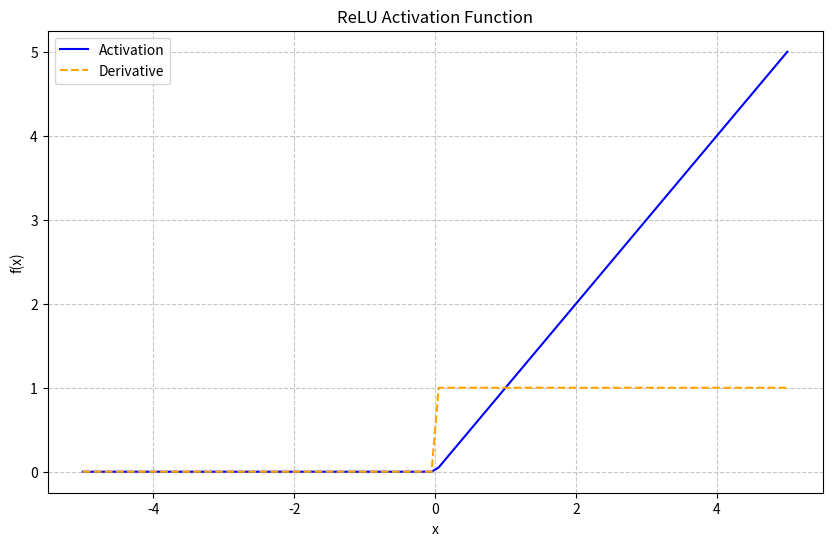

Here is the Python script that generated this plot:
from abc import abstractmethod
from matplotlib import pyplot as plt
import numpy as np


class ActivationFunction():

    @abstractmethod
    def activate(self, X):
        pass

    @abstractmethod
    def derivative(self, X):
        pass

    def get_name(self):
        return self.name

    def __str__(self):
        return self.name

class Sigmoid(ActivationFunction):

    def __init__(self):
        self.name = "Sigmoid"

    def activate(self, X):
        X = X.clip(-100, 100)
        return 1 / (1 + np.exp(-X))

    def derivative(self, X):
        y = self.activate(X)
        return y * (1 - y)

class ReLU(ActivationFunction):

    def __init__(self):
        self.name = "ReLU"

    def activate(self, X):
        return np.maximum(0, X)

    def derivative(self, X):
        return np.where(X > 0, 1, 0)

class LeakyReLU(ActivationFunction):

    def __init__(self, alpha=0.1):
        self.name = "LeakyReLU"
        self.alpha = alpha

    def activate(self, X):
        return np.maximum(self.alpha * X, X)

    def derivative(self, X):
        return np.where(X > 0, 1, self.alpha)

class ELU(ActivationFunction):

    def __init__(self):
        self.name = "ELU"

    def activate(self, X):
        return np.where(X > 0, X, np.exp(X) - 1)

    def derivative(self, X):
        return np.where(X > 0, 1, np.exp(X))


class Linear(ActivationFunction):

    def __init__(self):
        self.name = "Linear"

    def activate(self, X):
        return X

    def derivative(self, X):
        return np.ones_like(X)

class Softmax(ActivationFunction):
    def __init__(self):
        self.name = "Softmax"

    def activate(self, X):
        e_x = np.exp(X - np.max(X, axis=-1, keepdims=True))
        return e_x / np.sum(e_x, axis=-1, keepdims=True)

    def derivative(self, X):
        # return s * (1 - s)  # This is a simplified version; true Jacobian is more complex.
        return np.ones_like(X)

def test(function):
    x = np.linspace(-5, 5, 100)
    plt.figure(figsize=(10, 6))
    plt.plot(x, function.activate(x), label="Activation", color="blue", linestyle="-")
    plt.plot(x, function.derivative(x), label="Derivative", color="orange", linestyle="--")
    plt.legend()
    plt.grid(True, linestyle='--', alpha=0.7)
    plt.xlabel("x")
    plt.ylabel("f(x)")
    plt.title(f"{function.name} Activation Function")
    plt.show()


if __name__ == "__main__":
    test(ReLU())

